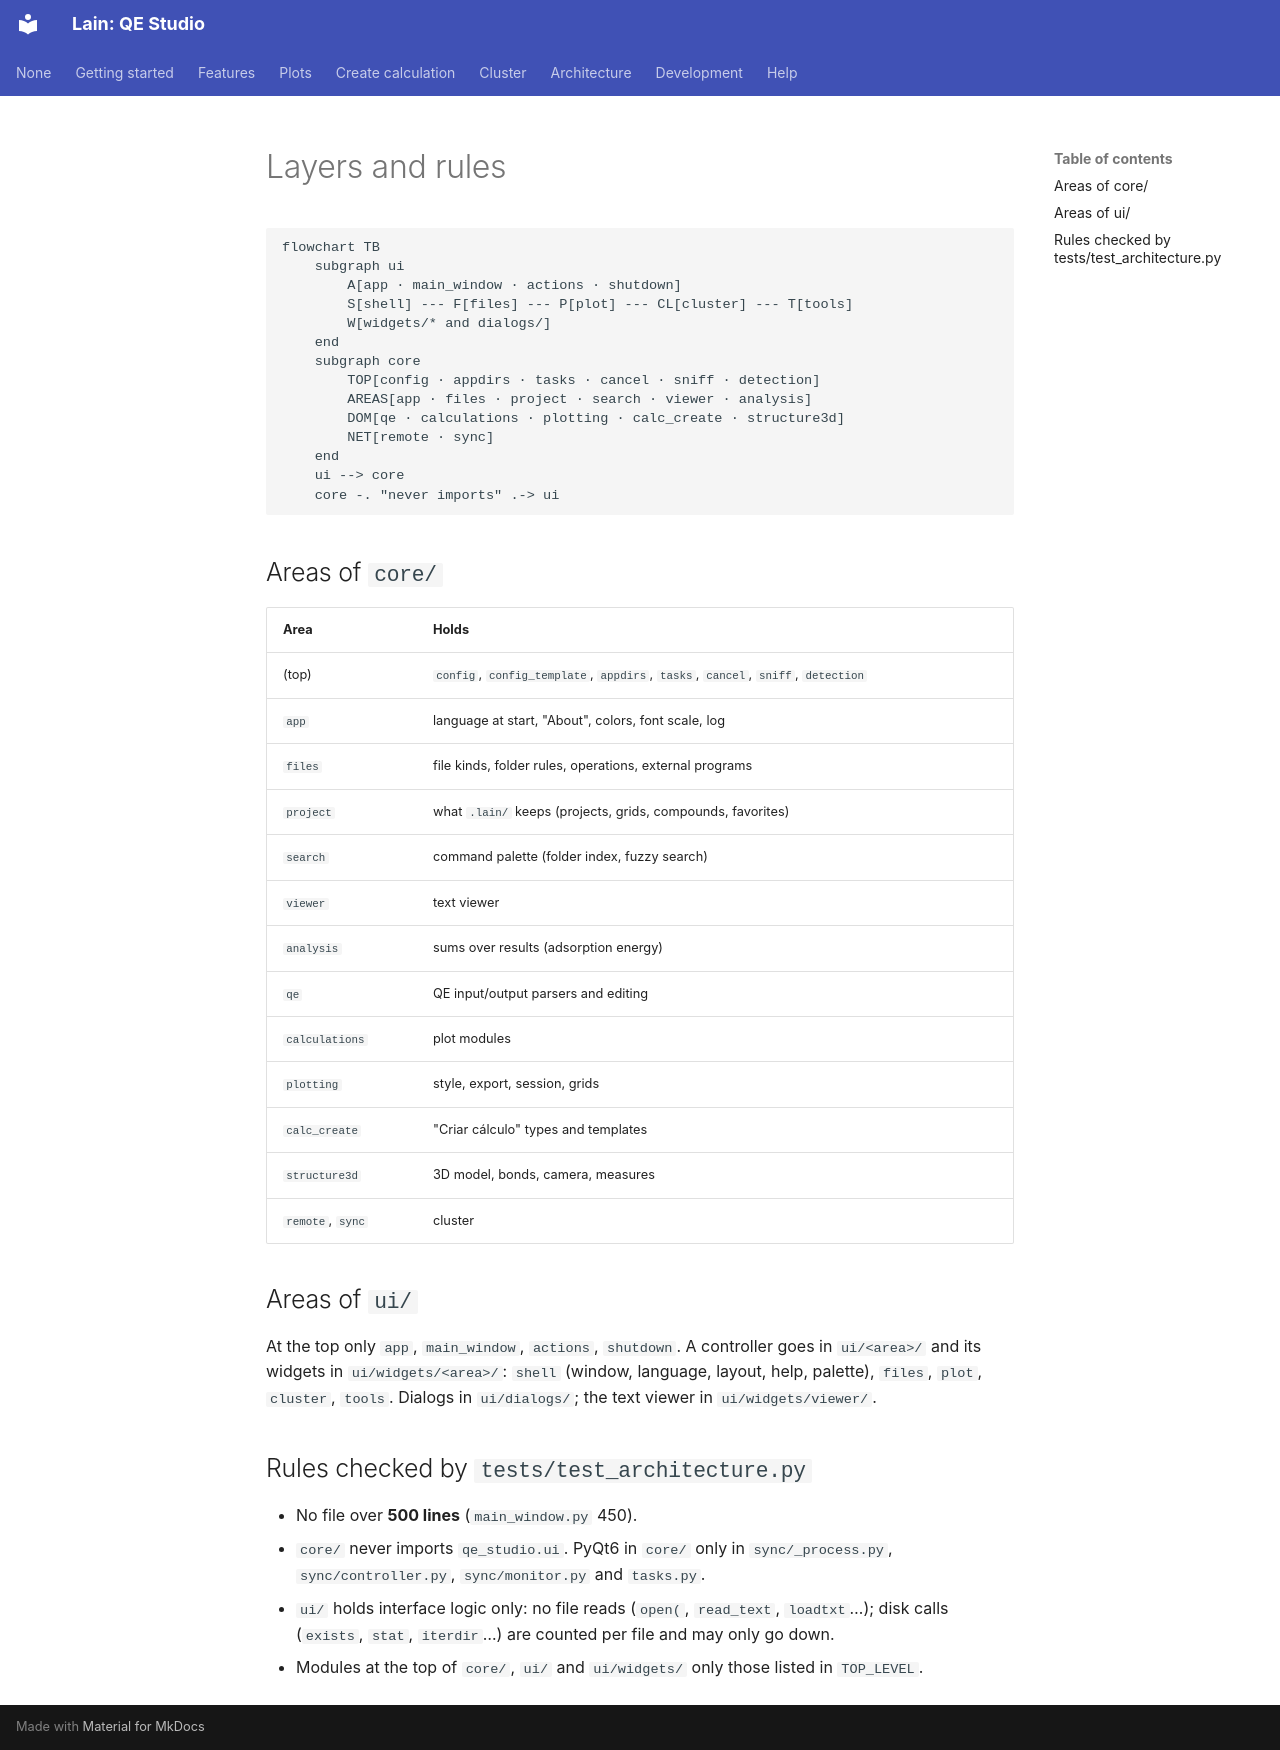

repository: Mariano17omega/Lain · page: en/architecture/layers/index.html · generator: mkdocs

# Layers and rules

```mermaid
flowchart TB
    subgraph ui
        A[app · main_window · actions · shutdown]
        S[shell] --- F[files] --- P[plot] --- CL[cluster] --- T[tools]
        W[widgets/* and dialogs/]
    end
    subgraph core
        TOP[config · appdirs · tasks · cancel · sniff · detection]
        AREAS[app · files · project · search · viewer · analysis]
        DOM[qe · calculations · plotting · calc_create · structure3d]
        NET[remote · sync]
    end
    ui --> core
    core -. "never imports" .-> ui
```

## Areas of `core/`

| Area | Holds |
|---|---|
| (top) | `config`, `config_template`, `appdirs`, `tasks`, `cancel`, `sniff`, `detection` |
| `app` | language at start, "About", colors, font scale, log |
| `files` | file kinds, folder rules, operations, external programs |
| `project` | what `.lain/` keeps (projects, grids, compounds, favorites) |
| `search` | command palette (folder index, fuzzy search) |
| `viewer` | text viewer |
| `analysis` | sums over results (adsorption energy) |
| `qe` | QE input/output parsers and editing |
| `calculations` | plot modules |
| `plotting` | style, export, session, grids |
| `calc_create` | "Criar cálculo" types and templates |
| `structure3d` | 3D model, bonds, camera, measures |
| `remote`, `sync` | cluster |

## Areas of `ui/`

At the top only `app`, `main_window`, `actions`, `shutdown`. A controller goes in `ui/<area>/` and its widgets in
`ui/widgets/<area>/`: `shell` (window, language, layout, help, palette), `files`, `plot`, `cluster`, `tools`. Dialogs in
`ui/dialogs/`; the text viewer in `ui/widgets/viewer/`.

## Rules checked by `tests/test_architecture.py`

- No file over **500 lines** (`main_window.py` 450).
- `core/` never imports `qe_studio.ui`. PyQt6 in `core/` only in `sync/_process.py`, `sync/controller.py`,
  `sync/monitor.py` and `tasks.py`.
- `ui/` holds interface logic only: no file reads (`open(`, `read_text`, `loadtxt`…); disk calls (`exists`, `stat`,
  `iterdir`…) are counted per file and may only go down.
- Modules at the top of `core/`, `ui/` and `ui/widgets/` only those listed in `TOP_LEVEL`.
